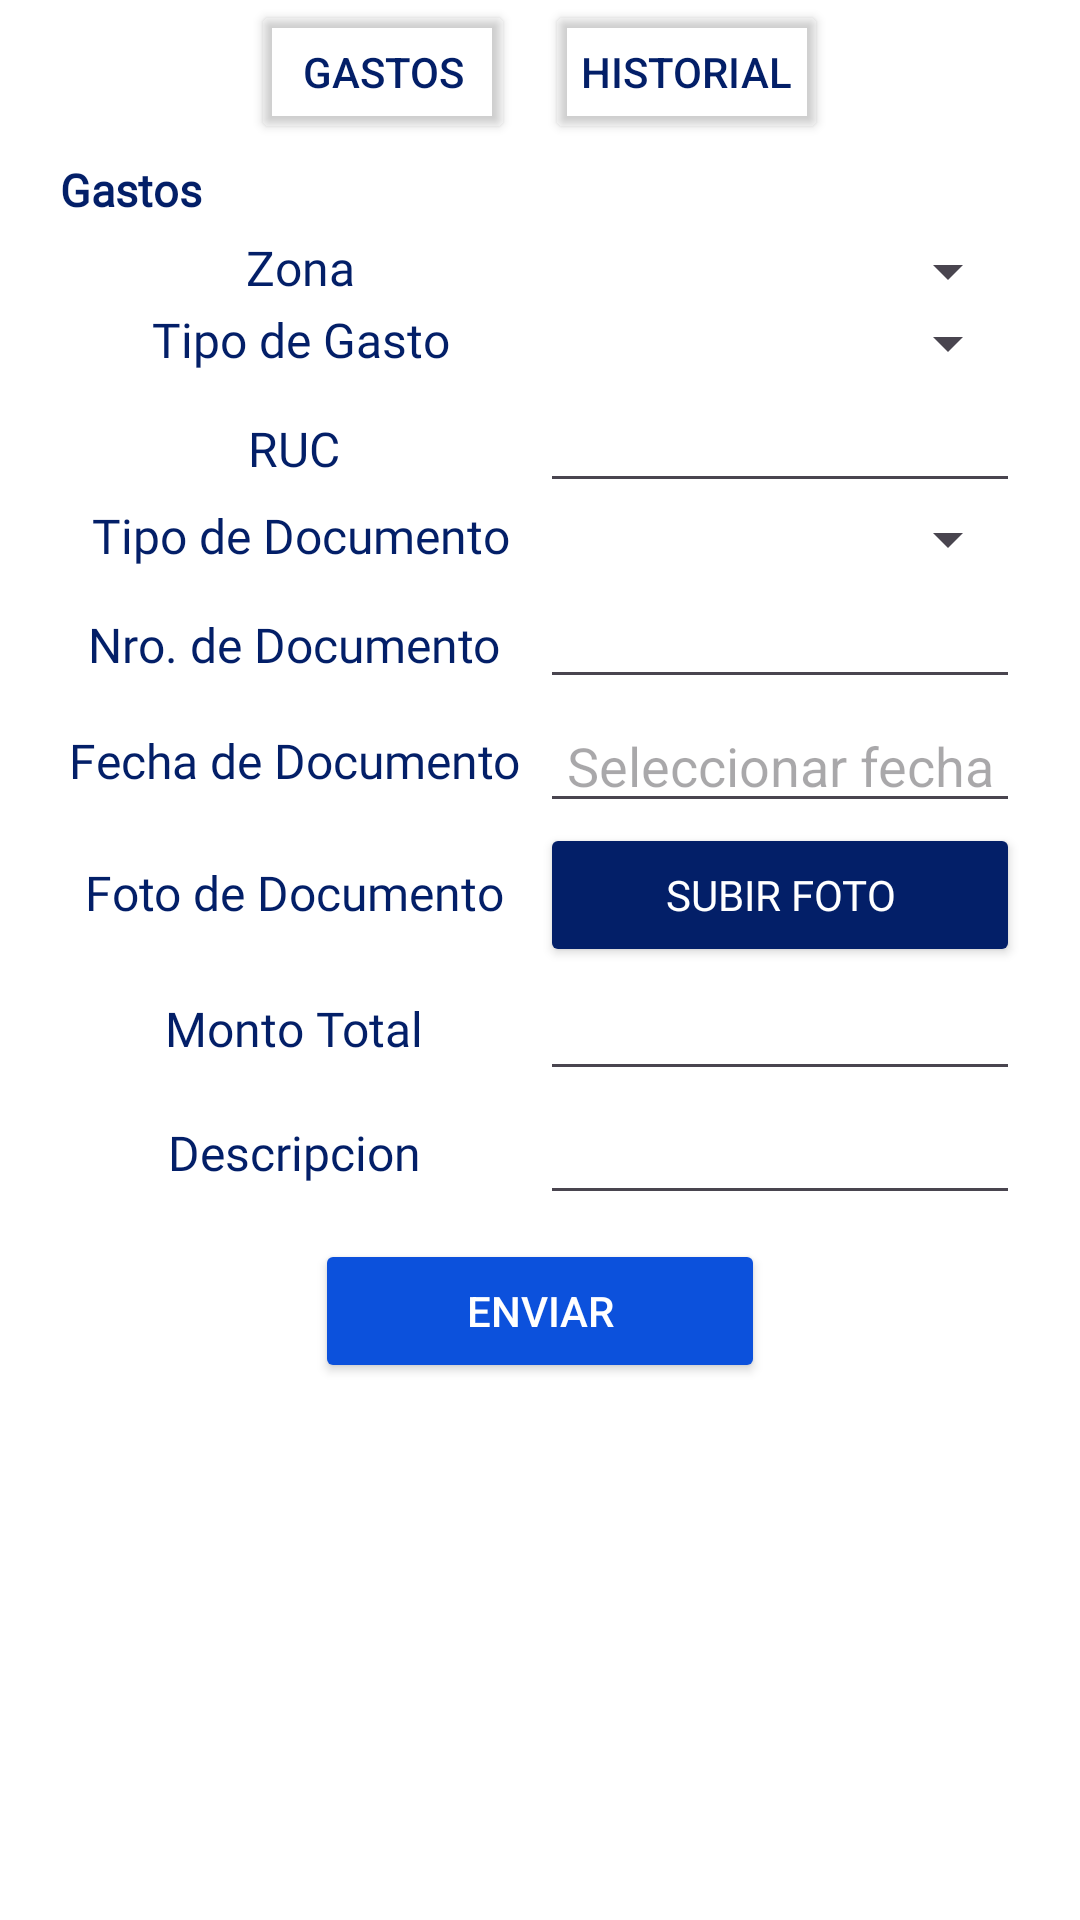

Produce the Android XML layout that renders to this screen, including the resource entries it uses.
<!-- AndroidManifest.xml: application theme Theme.ProjectArea -->
<!-- res/layout/fragment_expenses.xml -->
<?xml version="1.0" encoding="utf-8"?>
<LinearLayout xmlns:android="http://schemas.android.com/apk/res/android"
    xmlns:app="http://schemas.android.com/apk/res-auto"
    xmlns:tools="http://schemas.android.com/tools"
    android:layout_width="match_parent"
    android:layout_height="match_parent"
    android:background="@color/bg"
    android:orientation="vertical"
    tools:context=".ui.expenses.entry.ExpensesEntryFragment">

    <LinearLayout
        android:id="@+id/formPreproject"
        android:layout_width="match_parent"
        android:layout_height="match_parent"
        android:orientation="vertical"
        android:paddingHorizontal="20dp">


        <include
            android:id="@+id/options"
            layout="@layout/scroolbar_expenses" />

        <TextView
            android:layout_width="match_parent"
            android:layout_height="wrap_content"
            android:fontFamily="@font/qanelabolt"
            android:paddingVertical="5dp"
            android:text="Gastos"
            android:textColor="@color/txtTitle"
            android:textSize="15sp"
            android:textStyle="bold" />

        <LinearLayout
            android:layout_width="match_parent"
            android:layout_height="wrap_content"
            android:weightSum="3">

            <TextView
                android:layout_width="0dp"
                android:layout_height="wrap_content"
                android:layout_weight="1.5"
                android:fontFamily="@font/qanelalight"
                android:gravity="center"
                android:text="Zona"
                android:textColor="@color/azulccip"
                android:textSize="16sp" />

            <Spinner
                android:id="@+id/zone"
                android:layout_width="0dp"
                android:layout_height="wrap_content"
                android:layout_weight="1.5" />

        </LinearLayout>

        <LinearLayout
            android:layout_width="match_parent"
            android:layout_height="wrap_content"
            android:weightSum="3">

            <TextView
                android:layout_width="0dp"
                android:layout_height="wrap_content"
                android:layout_weight="1.5"
                android:fontFamily="@font/qanelalight"
                android:gravity="center"
                android:text="Tipo de Gasto"
                android:textColor="@color/azulccip"
                android:textSize="16sp" />

            <Spinner
                android:id="@+id/typeExpense"
                android:layout_width="0dp"
                android:layout_height="wrap_content"
                android:layout_weight="1.5" />

        </LinearLayout>

        <LinearLayout
            android:layout_width="match_parent"
            android:layout_height="wrap_content"
            android:weightSum="3">

            <TextView
                android:layout_width="0dp"
                android:layout_height="wrap_content"
                android:layout_weight="1.5"
                android:fontFamily="@font/qanelalight"
                android:gravity="center"
                android:text="RUC "
                android:textColor="@color/azulccip"
                android:textSize="16sp" />

            <EditText
                android:id="@+id/txtRuc"
                android:layout_width="0dp"
                android:layout_height="wrap_content"
                android:layout_weight="1.5"
                android:inputType="number"
                android:maxLength="11"
                android:text="" />
        </LinearLayout>

        <LinearLayout
            android:layout_width="match_parent"
            android:layout_height="wrap_content"
            android:weightSum="3">

            <TextView
                android:layout_width="0dp"
                android:layout_height="wrap_content"
                android:layout_weight="1.5"
                android:fontFamily="@font/qanelalight"
                android:gravity="center"
                android:text="Tipo de Documento"
                android:textColor="@color/azulccip"
                android:textSize="16sp" />

            <Spinner
                android:id="@+id/typeDocument"
                android:layout_width="0dp"
                android:layout_height="wrap_content"
                android:layout_weight="1.5" />

        </LinearLayout>

        <LinearLayout
            android:layout_width="match_parent"
            android:layout_height="wrap_content"
            android:weightSum="3">

            <TextView
                android:layout_width="0dp"
                android:layout_height="wrap_content"
                android:layout_weight="1.5"
                android:fontFamily="@font/qanelalight"
                android:gravity="center"
                android:text="Nro. de Documento "
                android:textColor="@color/azulccip"
                android:textSize="16sp" />

            <EditText
                android:id="@+id/txtNumberDocument"
                android:layout_width="0dp"
                android:layout_height="wrap_content"
                android:layout_weight="1.5"
                android:inputType="textCapCharacters"
                android:maxLines="1"
                android:text="" />
        </LinearLayout>

        <LinearLayout
            android:layout_width="match_parent"
            android:layout_height="wrap_content"
            android:weightSum="3">

            <TextView
                android:layout_width="0dp"
                android:layout_height="match_parent"
                android:layout_gravity="center_vertical"
                android:layout_weight="1.5"
                android:fontFamily="@font/qanelalight"
                android:gravity="center"
                android:text="Fecha de Documento "
                android:textColor="@color/azulccip"
                android:textSize="16sp" />

            <EditText
                android:id="@+id/txtDateDocument"
                android:layout_width="0dp"
                android:layout_height="wrap_content"
                android:layout_weight="1.5"
                android:focusable="false"
                android:hint="Seleccionar fecha"
                android:inputType="date"
                android:textAlignment="center" />
        </LinearLayout>

        <LinearLayout
            android:layout_width="match_parent"
            android:layout_height="wrap_content"
            android:weightSum="3">

            <TextView
                android:layout_width="0dp"
                android:layout_height="wrap_content"
                android:layout_weight="1.5"
                android:fontFamily="@font/qanelalight"
                android:gravity="center"
                android:text="Foto de Documento "
                android:textColor="@color/azulccip"
                android:textSize="16sp" />

            <Button
                android:id="@+id/btnDocumentPhoto"
                android:layout_width="0dp"
                android:layout_height="wrap_content"
                android:layout_weight="1.5"
                android:backgroundTint="@color/azulccip"
                android:textColor="@color/white"
                android:fontFamily="@font/qanelabolt"
                android:text="Subir foto" />
        </LinearLayout>

        <LinearLayout
            android:layout_width="match_parent"
            android:layout_height="wrap_content"
            android:weightSum="3">

            <TextView
                android:layout_width="0dp"
                android:layout_height="wrap_content"
                android:layout_gravity="center_vertical"
                android:layout_weight="1.5"
                android:fontFamily="@font/qanelalight"
                android:gravity="center"
                android:text="Monto Total "
                android:textColor="@color/azulccip"
                android:textSize="16sp" />

            <EditText
                android:id="@+id/txtAmount"
                android:layout_width="0dp"
                android:layout_height="wrap_content"
                android:layout_gravity="center_vertical"
                android:layout_weight="1.5"
                android:inputType="numberDecimal"
                android:maxLength="8"
                android:maxLines="1"
                android:text="" />
        </LinearLayout>

        <LinearLayout
            android:layout_width="match_parent"
            android:layout_height="wrap_content"
            android:weightSum="3">

            <TextView
                android:layout_width="0dp"
                android:layout_height="wrap_content"
                android:layout_gravity="center_vertical"
                android:layout_weight="1.5"
                android:fontFamily="@font/qanelalight"
                android:gravity="center"
                android:text="Descripcion "
                android:textColor="@color/azulccip"
                android:textSize="16sp" />

            <EditText
                android:id="@+id/txtDescription"
                android:layout_width="0dp"
                android:layout_height="wrap_content"
                android:layout_gravity="center_vertical"
                android:layout_weight="1.5"
                android:inputType="text"
                android:maxLines="1"
                android:text="" />
        </LinearLayout>

        <include
            android:id="@+id/send"
            layout="@layout/component_send" />
    </LinearLayout>

    <androidx.constraintlayout.widget.ConstraintLayout
        android:id="@+id/cameraPreproject"
        android:layout_width="match_parent"
        android:layout_height="match_parent"
        android:visibility="gone">

        <androidx.camera.view.PreviewView
            android:id="@+id/previewView"
            android:layout_width="match_parent"
            android:layout_height="match_parent" />

        <ImageButton
            android:id="@+id/closeCamera"
            app:layout_constraintBottom_toBottomOf="parent"
            app:layout_constraintEnd_toStartOf="@id/vertical_centerline"
            app:layout_constraintLeft_toLeftOf="parent"
            android:layout_width="110dp"
            android:layout_height="110dp"
            android:layout_marginEnd="50dp"
            android:layout_marginBottom="50dp"
            android:background="@android:color/transparent"
            android:elevation="2dp"
            android:src="@drawable/baseline_close_24" />

        <ImageButton
            android:id="@+id/captureButton"
            app:layout_constraintBottom_toBottomOf="parent"
            app:layout_constraintStart_toEndOf="@id/vertical_centerline"
            android:layout_width="110dp"
            android:layout_height="110dp"
            android:layout_marginStart="50dp"
            android:layout_marginBottom="50dp"
            android:background="@android:color/transparent"
            android:elevation="2dp"
            android:src="@drawable/baseline_camera_24" />

        <androidx.constraintlayout.widget.Guideline
            android:id="@+id/vertical_centerline"
            app:layout_constraintGuide_percent=".50"
            android:layout_width="wrap_content"
            android:layout_height="wrap_content"
            android:orientation="vertical" />

    </androidx.constraintlayout.widget.ConstraintLayout>
</LinearLayout>
<!-- res/layout/scroolbar_expenses.xml (included above) -->
<?xml version="1.0" encoding="utf-8"?>
<LinearLayout xmlns:android="http://schemas.android.com/apk/res/android"
    android:layout_width="match_parent"
    android:layout_height="wrap_content">
    <HorizontalScrollView
        android:layout_width="match_parent"
        android:layout_height="wrap_content"
        android:scrollbars="none">
        <LinearLayout
            android:layout_width="match_parent"
            android:layout_height="wrap_content"
            android:layout_gravity="center">
            <Button
                android:id="@+id/btnExpenses"
                android:layout_width="wrap_content"
                android:layout_height="wrap_content"
                android:layout_marginHorizontal="5dp"
                android:backgroundTint="@android:color/transparent"
                android:text="Gastos"
                android:textColor="@color/azulccip" />

            <Button
                android:id="@+id/btnHistory"
                android:layout_width="wrap_content"
                android:layout_height="wrap_content"
                android:layout_marginHorizontal="5dp"
                android:backgroundTint="@android:color/transparent"
                android:text="Historial"
                android:textColor="@color/azulccip" />

        </LinearLayout>
    </HorizontalScrollView>
</LinearLayout>
<!-- res/layout/component_send.xml (included above) -->
<?xml version="1.0" encoding="utf-8"?>
<LinearLayout xmlns:android="http://schemas.android.com/apk/res/android"
    android:layout_width="match_parent"
    android:layout_height="wrap_content"
    android:gravity="center">
    <Button
        android:id="@+id/buttonSend"
        android:layout_width="150dp"
        android:layout_height="wrap_content"
        android:backgroundTint="@color/celesteccip"
        android:textColor="@color/white"
        android:text="@string/send"
        android:layout_marginVertical="8dp">
    </Button>
</LinearLayout>
<!-- resources referenced by this layout -->
<resources>
  <color name="azulccip">#031F68</color>
  <color name="bg">#FFFFFFFF</color>
  <color name="celesteccip">#0C51DC</color>
  <color name="txtTitle">#031F68</color>
  <color name="white">#FFFFFFFF</color>
  <!-- drawable baseline_camera_24 (drawable) -->
  <vector xmlns:android="http://schemas.android.com/apk/res/android"
      android:height="48dp"
      android:width="48dp"
      android:viewportHeight="24"
      android:viewportWidth="24"
      android:autoMirrored="true"
      android:alpha="0.4">
  
      <path
          android:fillColor="@android:color/white"
          android:pathData="M9.4,10.5l4.77,-8.26C13.47,2.09 12.75,2 12,2c-2.4,0 -4.6,0.85 -6.32,2.25l3.66,6.35 0.06,-0.1zM21.54,9c-0.92,-2.92 -3.15,-5.26 -6,-6.34L11.88,9h9.66zM21.8,10h-7.49l0.29,0.5 4.76,8.25C21,16.97 22,14.61 22,12c0,-0.69 -0.07,-1.35 -0.2,-2zM8.54,12l-3.9,-6.75C3.01,7.03 2,9.39 2,12c0,0.69 0.07,1.35 0.2,2h7.49l-1.15,-2zM2.46,15c0.92,2.92 3.15,5.26 6,6.34L12.12,15L2.46,15zM13.73,15l-3.9,6.76c0.7,0.15 1.42,0.24 2.17,0.24 2.4,0 4.6,-0.85 6.32,-2.25l-3.66,-6.35 -0.93,1.6z"/>
  </vector>
  <!-- drawable baseline_close_24 (drawable) -->
  <vector xmlns:android="http://schemas.android.com/apk/res/android" android:alpha="0.4" android:autoMirrored="true" android:height="48dp" android:viewportHeight="24" android:viewportWidth="24" android:width="48dp">
        
      <path android:fillColor="@android:color/white" android:pathData="M19,6.41L17.59,5 12,10.59 6.41,5 5,6.41 10.59,12 5,17.59 6.41,19 12,13.41 17.59,19 19,17.59 13.41,12z"/>
      
  </vector>
  <string name="send">Enviar</string>
  <style name="Theme.ProjectArea" parent="Base.Theme.ProjectArea" />
  <style name="Base.Theme.ProjectArea" parent="Theme.Material3.DayNight.NoActionBar">
          
          
  
      </style>
</resources>
